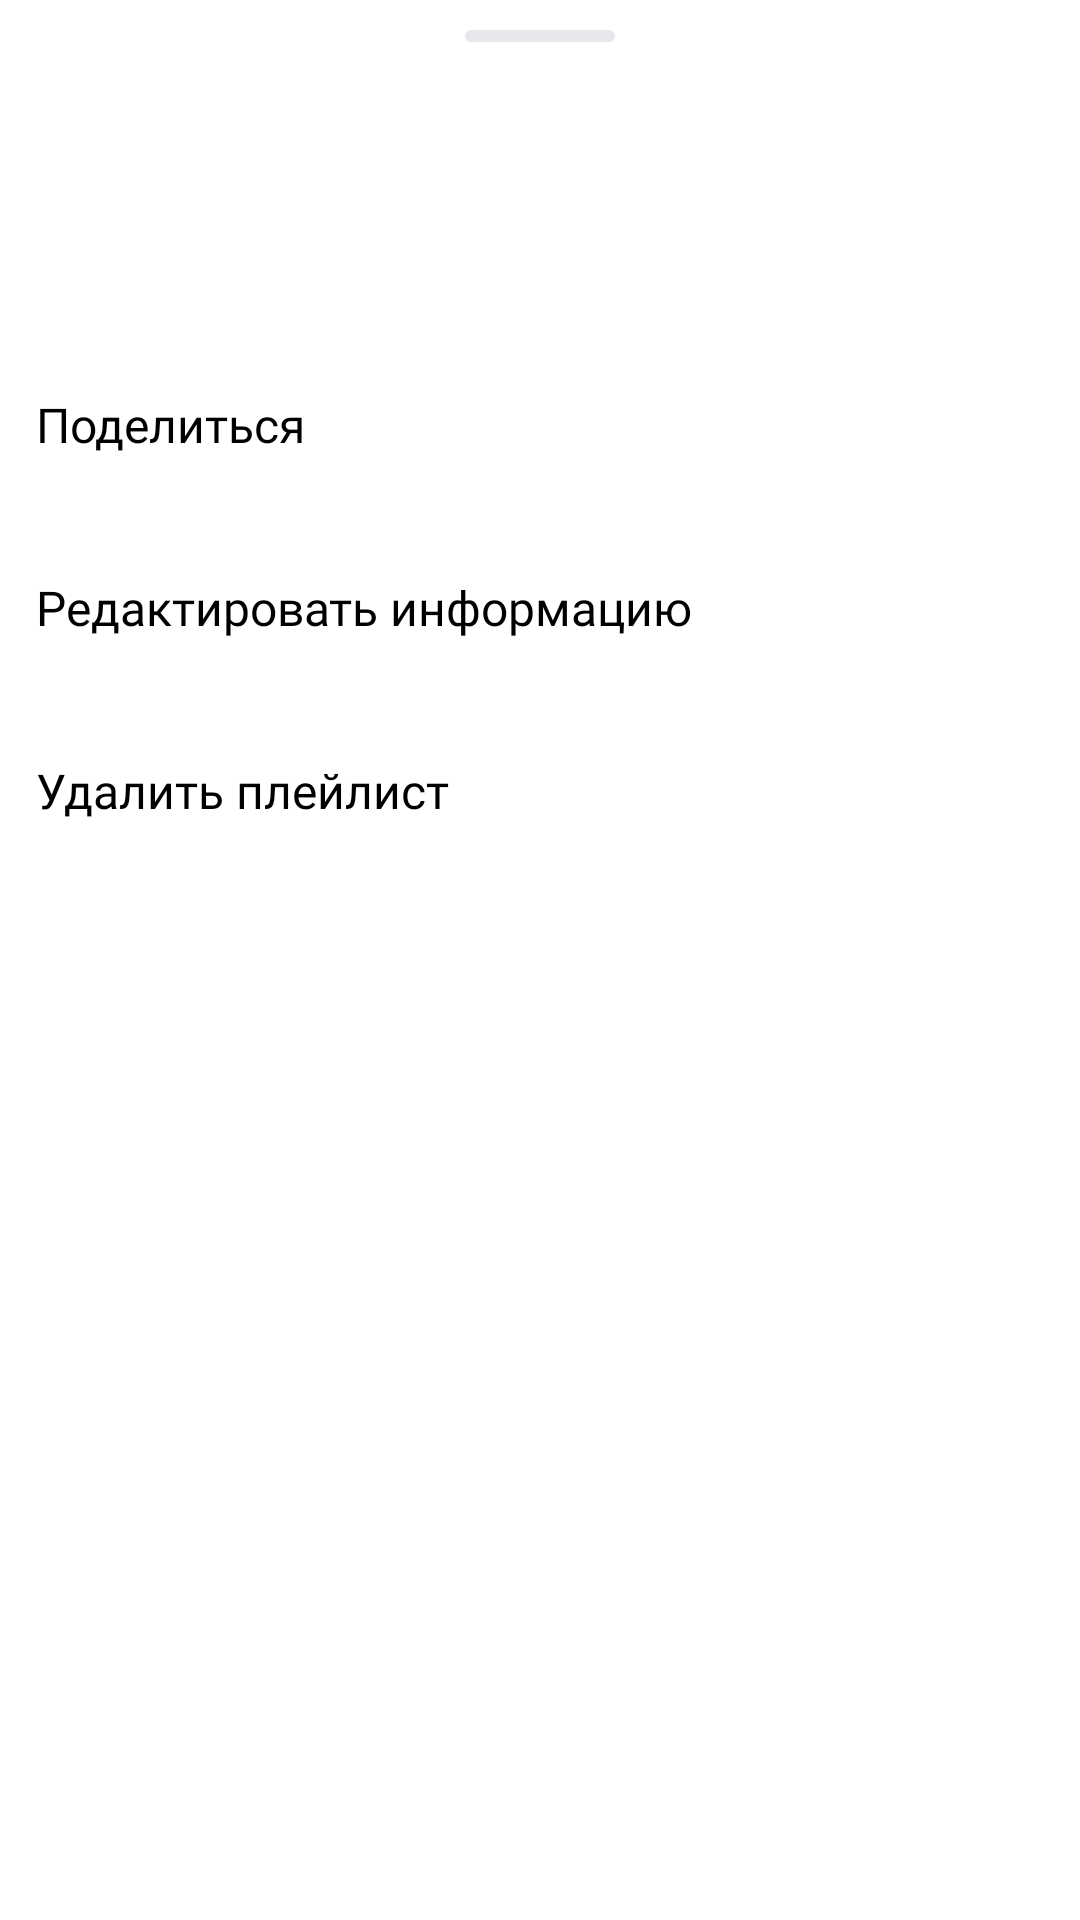

This screen was rendered from an Android layout file. Write that file and the resources it references.
<!-- AndroidManifest.xml: application theme Theme.PlaylistMaker -->
<!-- res/layout/playlist_bottom_sheet.xml -->
<?xml version="1.0" encoding="utf-8"?>
<LinearLayout xmlns:android="http://schemas.android.com/apk/res/android"
    android:layout_width="match_parent"
    android:layout_height="wrap_content"
    xmlns:tools="http://schemas.android.com/tools"
    xmlns:app="http://schemas.android.com/apk/res-auto"
    android:orientation="vertical"
    android:background="@drawable/bottom_sheet_dialog_background"
    android:elevation="8dp"
    tools:context=".ui.player.PlayerControlsBottomSheet">

    
    <View
        android:layout_width="50dp"
        android:layout_height="4dp"
        android:layout_gravity="center"
        android:layout_marginTop="10dp"
        android:background="@drawable/bottom_sheet_up_down" />

    <LinearLayout
        android:layout_width="match_parent"
        android:layout_height="wrap_content"
        android:orientation="horizontal"
        android:layout_marginHorizontal="18dp"
        android:layout_marginTop="20dp"
        android:paddingVertical="8dp">

        <ImageView
            android:id="@+id/artwork"
            android:layout_width="45dp"
            android:layout_height="45dp"
            android:scaleType="centerCrop"
            app:srcCompat="@drawable/artwork_default" />

        <LinearLayout
            android:layout_width="0dp"
            android:layout_height="wrap_content"
            android:layout_weight="1"
            android:orientation="vertical"
            android:layout_gravity="center"
            android:paddingStart="8dp">

            <TextView
                android:id="@+id/playlist_name"
                style="@style/TrackNameSearchStyle"
                android:layout_width="match_parent"
                android:layout_height="wrap_content"
                android:layout_weight="1"
                android:maxLines="1"
                tools:text="@string/playlist_name_tools" />

            <LinearLayout
                android:layout_width="wrap_content"
                android:layout_height="wrap_content"
                android:orientation="horizontal">

                <TextView
                    android:id="@+id/tracks_count"
                    style="@style/TrackDetailsSearchStyle"
                    android:layout_width="wrap_content"
                    android:layout_height="wrap_content"
                    android:layout_weight="1"
                    android:maxLines="1"
                    tools:text="@string/playlist_track_count_tools" />
            </LinearLayout>
        </LinearLayout>
    </LinearLayout>

    <Button
        android:id="@+id/action_share"
        style="@style/PlaylistMenuButtonStyle"
        android:layout_width="match_parent"
        android:layout_height="@dimen/settings_item_height"
        android:layout_marginTop="16dp"
        android:text="@string/share" />

    <Button
        android:id="@+id/action_edit"
        style="@style/PlaylistMenuButtonStyle"
        android:layout_width="match_parent"
        android:layout_height="@dimen/settings_item_height"
        android:text="@string/edit_information" />

    <Button
        android:id="@+id/action_delete"
        style="@style/PlaylistMenuButtonStyle"
        android:layout_width="match_parent"
        android:layout_height="@dimen/settings_item_height"
        android:text="@string/remove_playlist" />
</LinearLayout>
<!-- resources referenced by this layout -->
<resources>
  <dimen name="settings_item_height">61dp</dimen>
  <!-- drawable bottom_sheet_up_down (drawable) -->
  <shape xmlns:android="http://schemas.android.com/apk/res/android"
      android:shape="rectangle">
      <size android:width="40dp" android:height="4dp"/>
      <corners android:radius="2dp"/>
      <solid android:color="#E6E8EB"/>
  </shape>
  <string name="edit_information">Редактировать информацию</string>
  <string name="playlist_name_tools">The best playlist</string>
  <string name="playlist_track_count_tools">10 треков</string>
  <string name="remove_playlist">Удалить плейлист</string>
  <string name="share">Поделиться</string>
  <style name="PlaylistMenuButtonStyle" parent="SettingsButtonStyle">
          <item name="android:textSize">16sp</item>
      </style>
  <style name="TrackDetailsSearchStyle">
          <item name="android:fontFamily">@font/ys_display_regular</item>
          <item name="android:textSize">11sp</item>
          <item name="android:textColor">@android:color/darker_gray</item>
          <item name="srcCompat">@drawable/separator_round</item>
      </style>
  <style name="TrackNameSearchStyle">
          <item name="android:fontFamily">@font/ys_display_regular</item>
          <item name="android:textColor">@color/black</item>
          <item name="android:textSize">16sp</item>
      </style>
  <style name="Theme.PlaylistMaker" parent="Base.Theme.PlaylistMaker" />
  <style name="SettingsButtonStyle" parent="Widget.AppCompat.Button.Borderless">
          <item name="layout_constraintWidth">match_parent</item>
          <item name="android:layout_height">@dimen/settings_item_height</item>
          <item name="android:textAlignment">textStart</item>
          <item name="android:textAllCaps">false</item>
          <item name="android:textColor">@color/black</item>
          <item name="iconGravity">end</item>
          <item name="iconTint">@android:color/darker_gray</item>
          <item name="android:fontFamily">@font/ys_display_regular</item>
      </style>
  <color name="black">#FF000000</color>
  <style name="Base.Theme.PlaylistMaker" parent="Theme.MaterialComponents.DayNight.NoActionBar">
          
          
          <item name="bottomSheetDialogTheme">@style/ThemeOverlay.PlaylistMaker.BottomSheetDialog</item>
      </style>
  <style name="ThemeOverlay.PlaylistMaker.BottomSheetDialog" parent="ThemeOverlay.MaterialComponents.BottomSheetDialog">
          <item name="bottomSheetStyle">@style/Widget.PlaylistMaker.BottomSheet</item>
      </style>
  <style name="Widget.PlaylistMaker.BottomSheet" parent="Widget.MaterialComponents.BottomSheet.Modal">
          <item name="backgroundTint">@color/background</item>
          <item name="shapeAppearanceOverlay">@style/ShapeAppearanceOverlay.PlaylistMaker.BottomSheet</item>
          <item name="shouldRemoveExpandedCorners">false</item>
      </style>
  <color name="background">#FFFFFFFF</color>
  <style name="ShapeAppearanceOverlay.PlaylistMaker.BottomSheet" parent="">
          <item name="cornerFamily">rounded</item>
          <item name="cornerSizeTopLeft">16dp</item>
          <item name="cornerSizeTopRight">16dp</item>
          <item name="cornerSizeBottomLeft">0dp</item>
          <item name="cornerSizeBottomRight">0dp</item>
      </style>
</resources>
